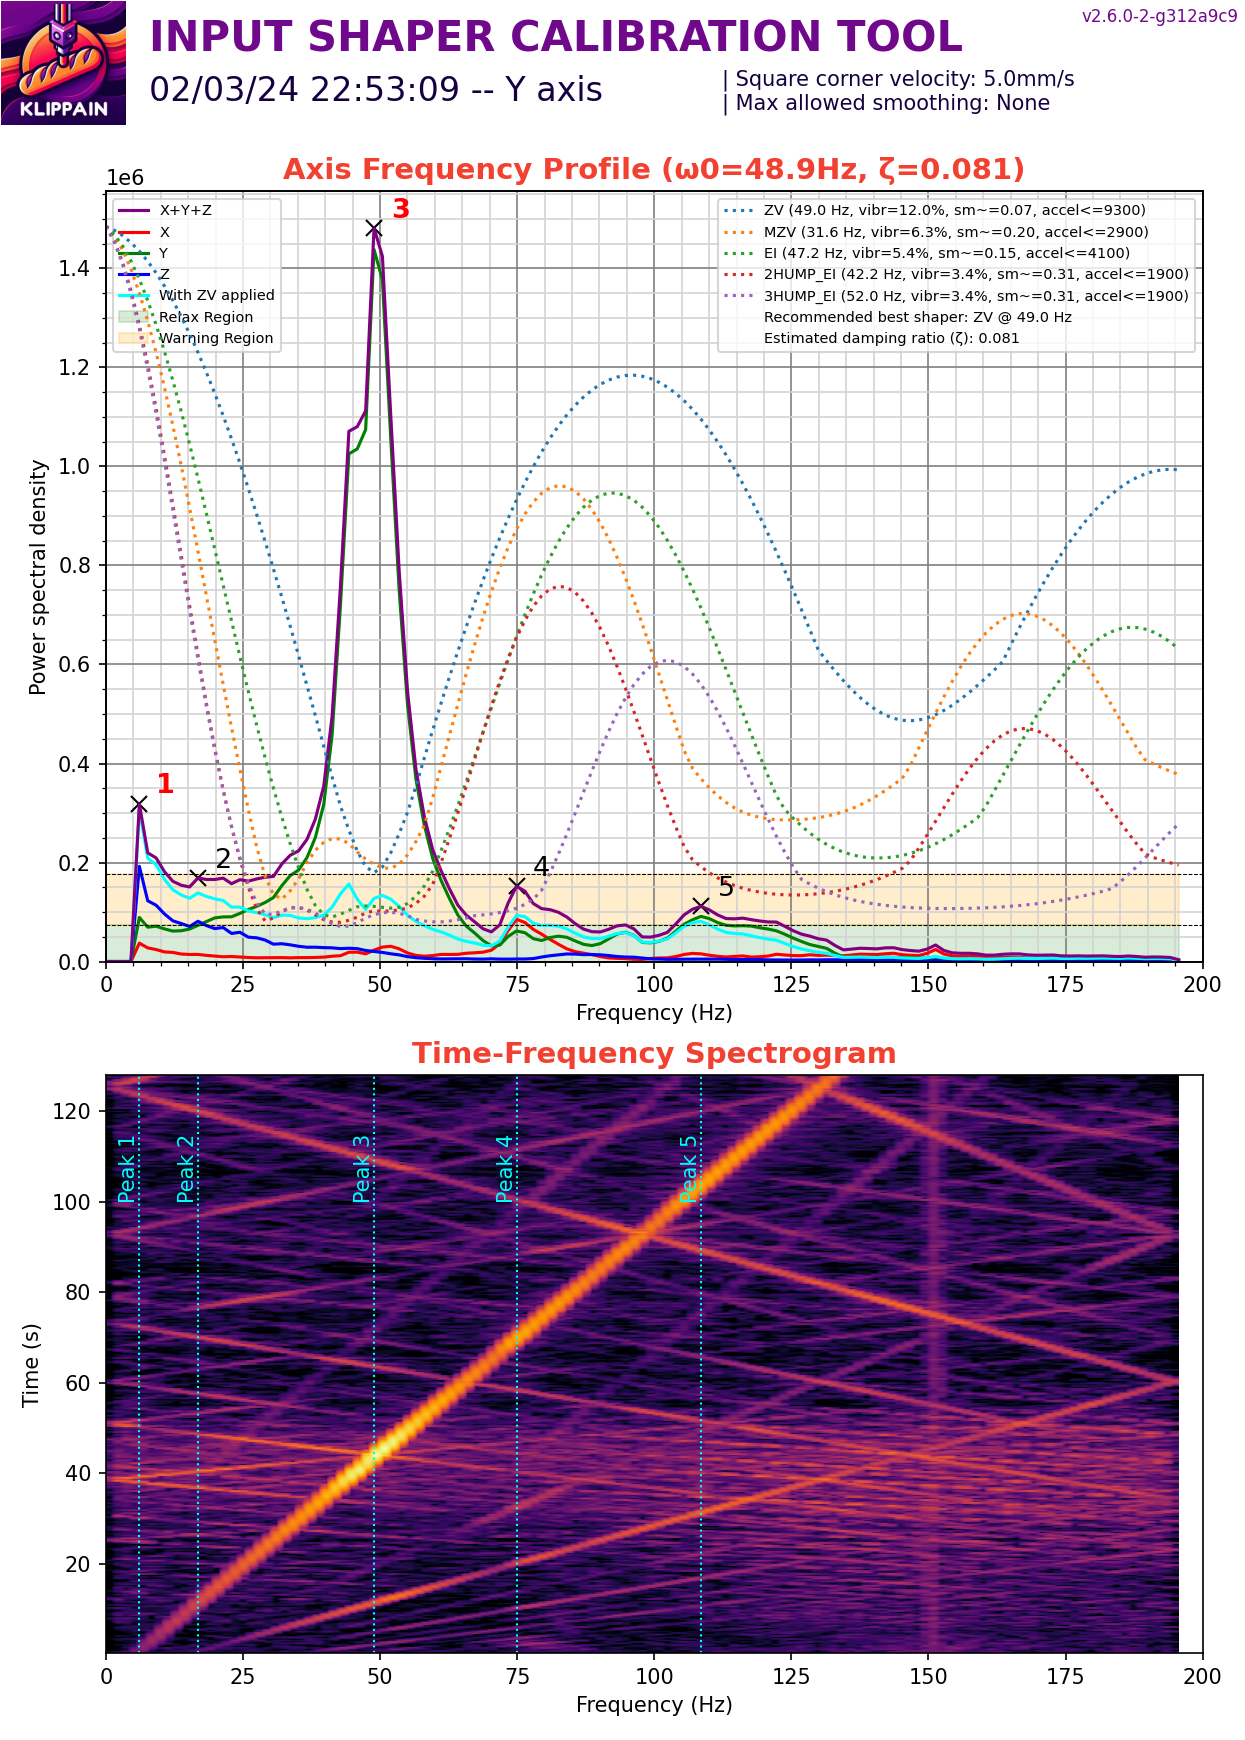

The data file committed next to this chart (first rows):
#time, accel_x, accel_y, accel_z
2399, 1925, 3553, -76150
2399, -3405, 3109, -74771
2399, -2813, 4441, -72932
2399, 888.2, 2665, -74158
2399, -5922, 3405, -74771
2399, 1925, 3997, -75231
2399, -3701, 5774, -72013
2399, -3701, 3849, -71707
2399, 2813, 3405, -73698
2399, -5626, 5626, -74618
2399, -148, 3553, -74924
2399, -888.2, 3109, -75537
2399, -4145, 6662, -70940
2399, 1480, 4441, -69408
2399, -6070, 6070, -72013
2399, -13916, 6070, -73392
2399, 4885, 1184, -70940
2399, -11103, 444.1, -71400
2399, 38639, -7402, -72932
2399, -20134, -740.2, -51328
2399, 13916, 1628, -59449
2399, -5774, 10067, -60215
2399, -7106, 2221, -70328
2399, 13324, 11399, -74158
2399, -10363, 11695, -71400
2399, -2221, 8586, -73698
2399, -296.1, -10215, -82279
2399, -7106, 3849, -70634
2399, -1925, 2369, -75231
2399, -1184, 13028, -72932
2399, 1925, 18061, -70174
2399, -4589, 7698, -72166
2399, -7846, 12139, -65425
2399, 2221, 5774, -68795
2399, 1036, 2369, -72932
2399, 444.1, 3405, -73698
2399, -2813, 5329, -75077
2399, -4145, 12435, -72473
2399, -7402, 16285, -78295
2399, 5922, 2517, -81053
2399, -4293, 8882, -72626
2399, -3701, 10659, -66650
2399, -1036, -148, -75231
2399, -4145, 7698, -73086
2399, 8586, 10363, -73698
2399, -3109, 8586, -74464
2399, 1184, 17617, -69715
2399, -13028, 10659, -70174
2399, -6662, 4441, -73852
2399, 4737, 4885, -74005
2399, -3109, 4441, -73086
2399, -3701, 9623, -74771
2399, -888.2, 7846, -76303
2399, -3257, 9031, -76610
2399, 1776, 8438, -74618
2399, -4885, 7402, -72013
2399, -2369, 7994, -75384
2399, -3405, -2813, -80287
2399, -3405, 8290, -72626
2399, -2517, -13768, -83658
... 50,125 more rows
